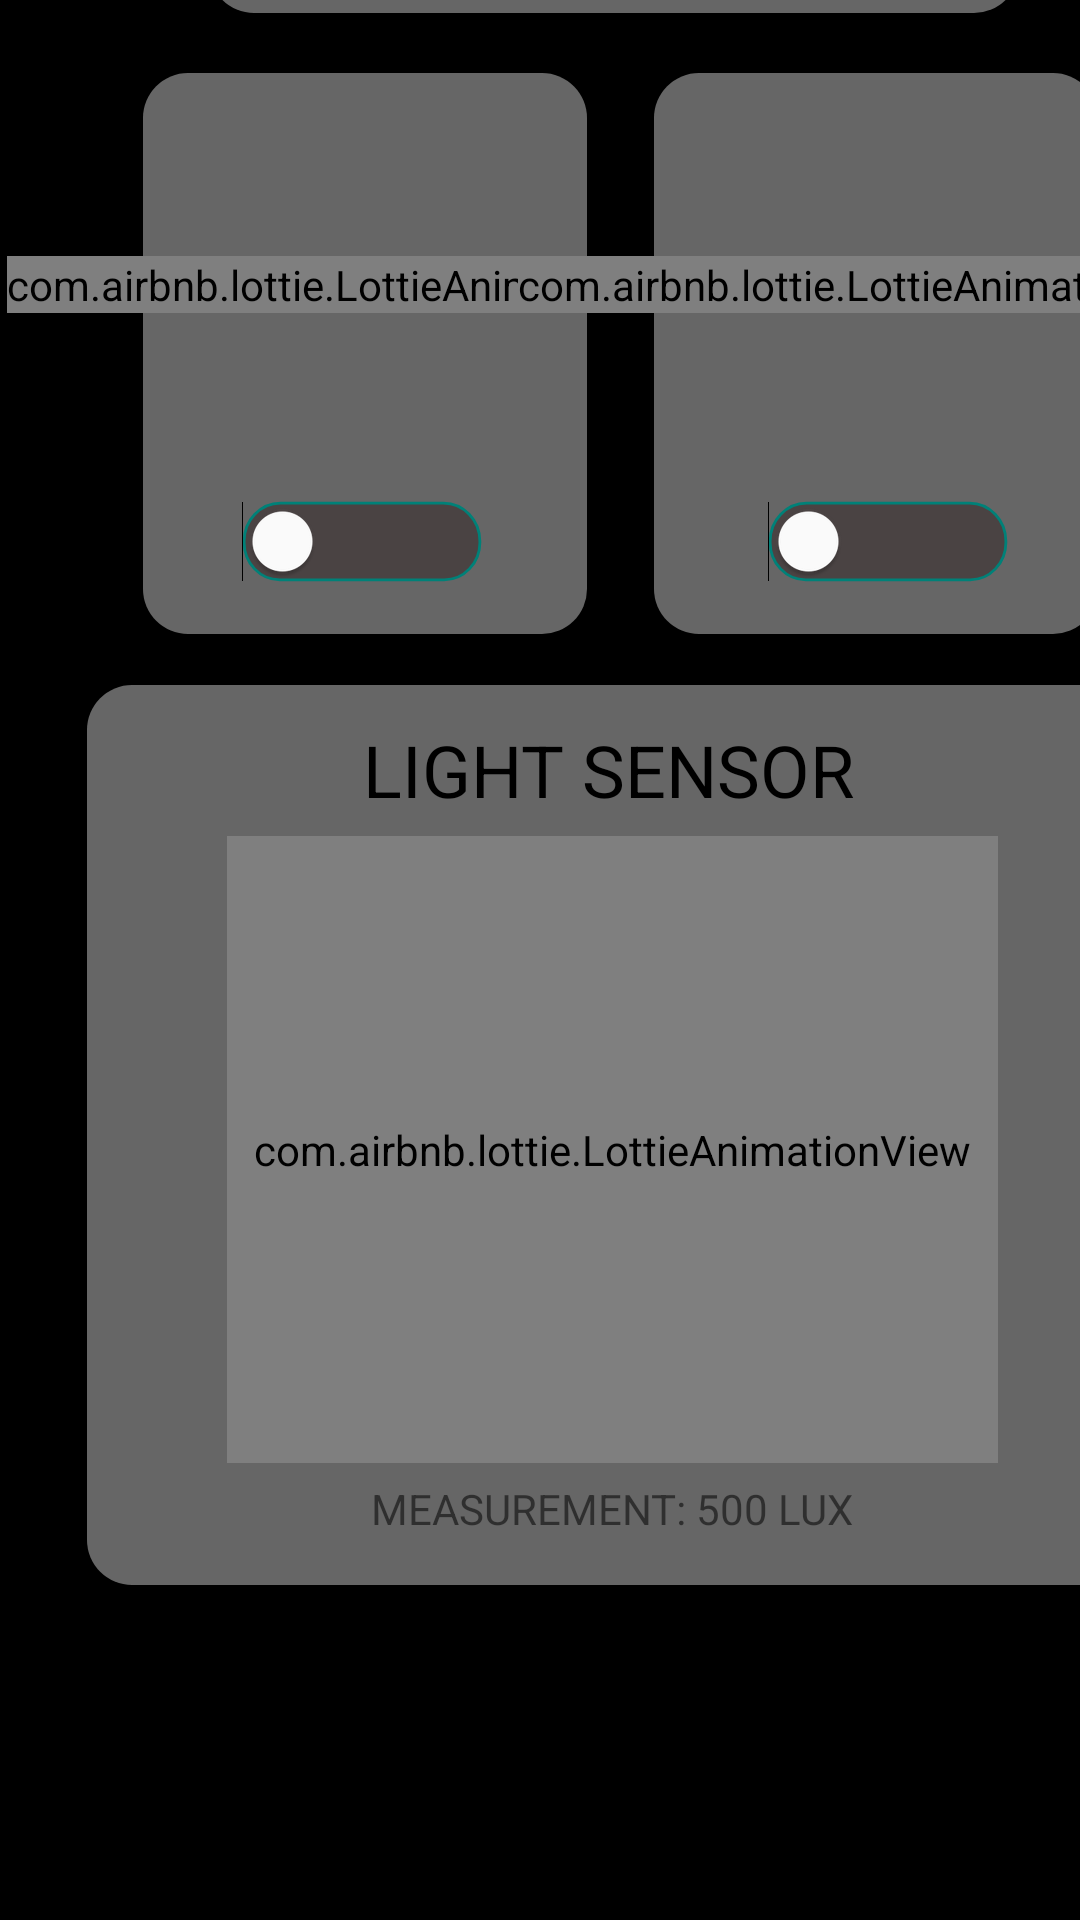

Android layout source for this screen:
<!-- AndroidManifest.xml: application theme Theme.DeviceController -->
<!-- res/layout/fragment_devices.xml -->
<?xml version="1.0" encoding="utf-8"?>
<androidx.constraintlayout.widget.ConstraintLayout xmlns:android="http://schemas.android.com/apk/res/android"
    xmlns:app="http://schemas.android.com/apk/res-auto"
    xmlns:tools="http://schemas.android.com/tools"
    android:layout_width="match_parent"
    android:layout_height="match_parent"
    android:background="@color/black"
    tools:context=".mainActivityFragments.DevicesFragment">

    <ScrollView
        android:layout_width="409dp"
        android:layout_height="729dp"
        app:layout_constraintBottom_toBottomOf="parent"
        app:layout_constraintStart_toStartOf="parent"
        app:layout_constraintTop_toTopOf="parent">

        <androidx.constraintlayout.widget.ConstraintLayout
            android:layout_width="match_parent"
            android:layout_height="wrap_content"
            android:orientation="vertical">

            <View
                android:id="@+id/view"
                android:layout_width="148dp"
                android:layout_height="187dp"
                android:layout_marginTop="20dp"
                android:background="@drawable/transparent_view_bg"
                app:layout_constraintEnd_toEndOf="parent"
                app:layout_constraintHorizontal_bias="0.835"
                app:layout_constraintStart_toStartOf="parent"
                app:layout_constraintTop_toBottomOf="@+id/textView4" />

            <View
                android:id="@+id/view1"
                android:layout_width="148dp"
                android:layout_height="187dp"
                android:layout_marginTop="20dp"
                android:background="@drawable/transparent_view_bg"
                app:layout_constraintEnd_toEndOf="parent"
                app:layout_constraintHorizontal_bias="0.183"
                app:layout_constraintStart_toStartOf="parent"
                app:layout_constraintTop_toBottomOf="@+id/textView4" />

            <View
                android:id="@+id/view2"
                android:layout_width="350dp"
                android:layout_height="300dp"
                android:layout_marginTop="224dp"
                android:background="@drawable/transparent_view_bg"
                app:layout_constraintEnd_toEndOf="parent"
                app:layout_constraintHorizontal_bias="0.491"
                app:layout_constraintStart_toStartOf="parent"
                app:layout_constraintTop_toBottomOf="@+id/textView4" />

            <TextView
                android:id="@+id/textView4"
                android:layout_width="270dp"
                android:layout_height="wrap_content"
                android:layout_marginTop="16dp"
                android:text="DEVICE CONTROLLER"
                android:textAlignment="center"
                android:textColor="@color/white"
                android:textSize="24sp"
                android:background="@drawable/transparent_view_bg"
                app:layout_constraintEnd_toEndOf="parent"
                app:layout_constraintStart_toStartOf="parent"
                app:layout_constraintTop_toTopOf="parent" />

            <Switch
                android:id="@+id/switch1"
                android:layout_width="80dp"
                android:layout_height="30dp"
                android:checked="false"
                android:switchMinWidth="80dp"
                android:thumbTint="@color/white"
                android:track="@drawable/track_switch"
                app:layout_constraintBottom_toBottomOf="@+id/view1"
                app:layout_constraintEnd_toEndOf="@+id/view1"
                app:layout_constraintHorizontal_bias="0.485"
                app:layout_constraintStart_toStartOf="@+id/view1"
                app:layout_constraintTop_toTopOf="@+id/view1"
                app:layout_constraintVertical_bias="0.898"
                tools:ignore="UseSwitchCompatOrMaterialXml" />

            <Switch
                android:id="@+id/switch2"
                android:layout_width="80dp"
                android:layout_height="30dp"
                android:checked="false"
                android:switchMinWidth="80dp"
                android:thumbTint="@color/white"
                android:track="@drawable/track_switch"
                app:layout_constraintBottom_toBottomOf="@+id/view"
                app:layout_constraintEnd_toEndOf="@+id/view"
                app:layout_constraintHorizontal_bias="0.558"
                app:layout_constraintStart_toStartOf="@+id/view"
                app:layout_constraintTop_toTopOf="@+id/view"
                app:layout_constraintVertical_bias="0.898"
                tools:ignore="UseSwitchCompatOrMaterialXml" />

            <com.airbnb.lottie.LottieAnimationView
                android:id="@+id/bulb1"
                android:layout_width="wrap_content"
                android:layout_height="wrap_content"
                app:layout_constraintBottom_toTopOf="@+id/switch1"
                app:layout_constraintEnd_toEndOf="@+id/view1"
                app:layout_constraintStart_toStartOf="@+id/view1"
                app:layout_constraintTop_toTopOf="@+id/view1"
                app:lottie_fileName="bulb.json"
                app:lottie_progress="0.1" />

            <com.airbnb.lottie.LottieAnimationView
                android:id="@+id/bulb2"
                android:layout_width="wrap_content"
                android:layout_height="wrap_content"
                app:layout_constraintBottom_toTopOf="@+id/switch2"
                app:layout_constraintEnd_toEndOf="@+id/view"
                app:layout_constraintStart_toStartOf="@+id/view"
                app:layout_constraintTop_toTopOf="@+id/view"
                app:lottie_fileName="bulb.json"
                app:lottie_progress="0.1" />

            <com.airbnb.lottie.LottieAnimationView
                android:id="@+id/DayAndNight"
                android:layout_width="257dp"
                android:layout_height="209dp"
                app:layout_constraintBottom_toTopOf="@+id/textView6"
                app:layout_constraintEnd_toEndOf="@+id/view2"
                app:layout_constraintStart_toStartOf="@+id/view2"
                app:layout_constraintTop_toBottomOf="@+id/textView5"
                app:lottie_fileName="DayANight.json"
                app:lottie_progress="0"
                app:lottie_autoPlay="true"/>

            <TextView
                android:id="@+id/textView5"
                android:layout_width="wrap_content"
                android:layout_height="wrap_content"
                android:layout_marginTop="12dp"
                android:text="LIGHT SENSOR"
                android:textColor="@color/black"
                android:textSize="24dp"
                app:layout_constraintEnd_toEndOf="@+id/view2"
                app:layout_constraintHorizontal_bias="0.494"
                app:layout_constraintStart_toStartOf="@+id/view2"
                app:layout_constraintTop_toTopOf="@+id/view2" />

            <TextView
                android:id="@+id/textView6"
                android:layout_width="wrap_content"
                android:layout_height="wrap_content"
                android:layout_marginBottom="16dp"
                android:text="MEASUREMENT: 500 LUX"
                app:layout_constraintBottom_toBottomOf="@+id/view2"
                app:layout_constraintEnd_toEndOf="@+id/view2"
                app:layout_constraintStart_toStartOf="@+id/view2" />

        </androidx.constraintlayout.widget.ConstraintLayout>
    </ScrollView>
</androidx.constraintlayout.widget.ConstraintLayout>
<!-- resources referenced by this layout -->
<resources>
  <!-- drawable track_switch (drawable) -->
  <?xml version="1.0" encoding="utf-8"?>
  <selector xmlns:android="http://schemas.android.com/apk/res/android">
      <item android:state_checked="false"
          android:drawable="@drawable/trackoffswitch">
  
      </item>
      <item android:state_checked="true"
          android:drawable="@drawable/trackonswitch">
  
      </item>
  </selector>
  <!-- drawable transparent_view_bg (drawable) -->
  <?xml version="1.0" encoding="utf-8"?>
  <shape android:shape="rectangle"
      xmlns:android="http://schemas.android.com/apk/res/android">
      <solid android:color="#66FFFFFF"/>
      <corners android:radius="15dp"/>
  </shape>
  <style name="Theme.DeviceController" parent="Theme.MaterialComponents.DayNight.DarkActionBar">
          
          <item name="colorPrimary">@color/purple_500</item>
          <item name="colorPrimaryVariant">@color/purple_700</item>
          <item name="colorOnPrimary">@color/white</item>
          
          <item name="colorSecondary">@color/teal_200</item>
          <item name="colorSecondaryVariant">@color/teal_700</item>
          <item name="colorOnSecondary">@color/black</item>
          
          <item name="android:statusBarColor">?attr/colorPrimaryVariant</item>
          
      </style>
  <!-- drawable trackoffswitch (drawable) -->
  <vector android:autoMirrored="true" android:height="20dp"
      android:viewportHeight="20" android:viewportWidth="60"
      android:width="60dp" xmlns:android="http://schemas.android.com/apk/res/android">
      <path android:fillAlpha="0" android:fillColor="#FFFFFF"
          android:fillType="nonZero" android:pathData="M100,170.494"
          android:strokeColor="#000000" android:strokeLineCap="butt"
          android:strokeLineJoin="miter" android:strokeWidth="1"/>
      <path android:fillAlpha="0" android:fillColor="#FFFFFF"
          android:fillType="nonZero" android:pathData="M215.484,242.624"
          android:strokeColor="#000000" android:strokeLineCap="butt"
          android:strokeLineJoin="miter" android:strokeWidth="0.5"/>
      <path android:fillColor="#4A4343" android:fillType="nonZero"
          android:pathData="M0.53,9.958C0.53,4.752 4.607,0.533 9.635,0.533L50.365,0.533L50.365,0.533C55.393,0.533 59.47,4.752 59.47,9.958L59.47,10.221L59.47,10.221C59.47,15.328 55.471,19.467 50.538,19.467L9.462,19.467L9.462,19.467C4.529,19.467 0.53,15.328 0.53,10.221z"
          android:strokeColor="#008178" android:strokeLineCap="butt"
          android:strokeLineJoin="miter" android:strokeWidth="0.702"/>
  </vector>
  <!-- drawable trackonswitch (drawable) -->
  <vector android:autoMirrored="true" android:height="20dp"
      android:viewportHeight="20" android:viewportWidth="60"
      android:width="60dp" xmlns:android="http://schemas.android.com/apk/res/android">
      <path android:fillAlpha="0" android:fillColor="#FFFFFF"
          android:fillType="nonZero" android:pathData="M100,170.494"
          android:strokeColor="#000000" android:strokeLineCap="butt"
          android:strokeLineJoin="miter" android:strokeWidth="1"/>
      <path android:fillAlpha="0" android:fillColor="#FFFFFF"
          android:fillType="nonZero" android:pathData="M215.484,242.624"
          android:strokeColor="#000000" android:strokeLineCap="butt"
          android:strokeLineJoin="miter" android:strokeWidth="0.5"/>
      <path android:fillColor="#979797" android:fillType="nonZero"
          android:pathData="M0.572,9.958C0.572,4.785 4.643,0.591 9.664,0.591L50.336,0.591L50.336,0.591C55.357,0.591 59.428,4.785 59.428,9.958L59.428,10.22L59.428,10.22C59.428,15.295 55.435,19.409 50.509,19.409L9.491,19.409L9.491,19.409C4.565,19.409 0.572,15.295 0.572,10.22z"
          android:strokeColor="#00FFEE" android:strokeLineCap="butt"
          android:strokeLineJoin="miter" android:strokeWidth="0.699"/>
  </vector>
  <!-- not gathered from this repository: default colours our renderer supplied (Android Studio template values) -->
  <color name="purple_500">#FF6200EE</color>
  <color name="purple_700">#FF3700B3</color>
  <color name="teal_200">#FF03DAC5</color>
  <color name="teal_700">#FF018786</color>
  <color name="black">#FF000000</color>
  <color name="white">#FFFFFFFF</color>
</resources>
